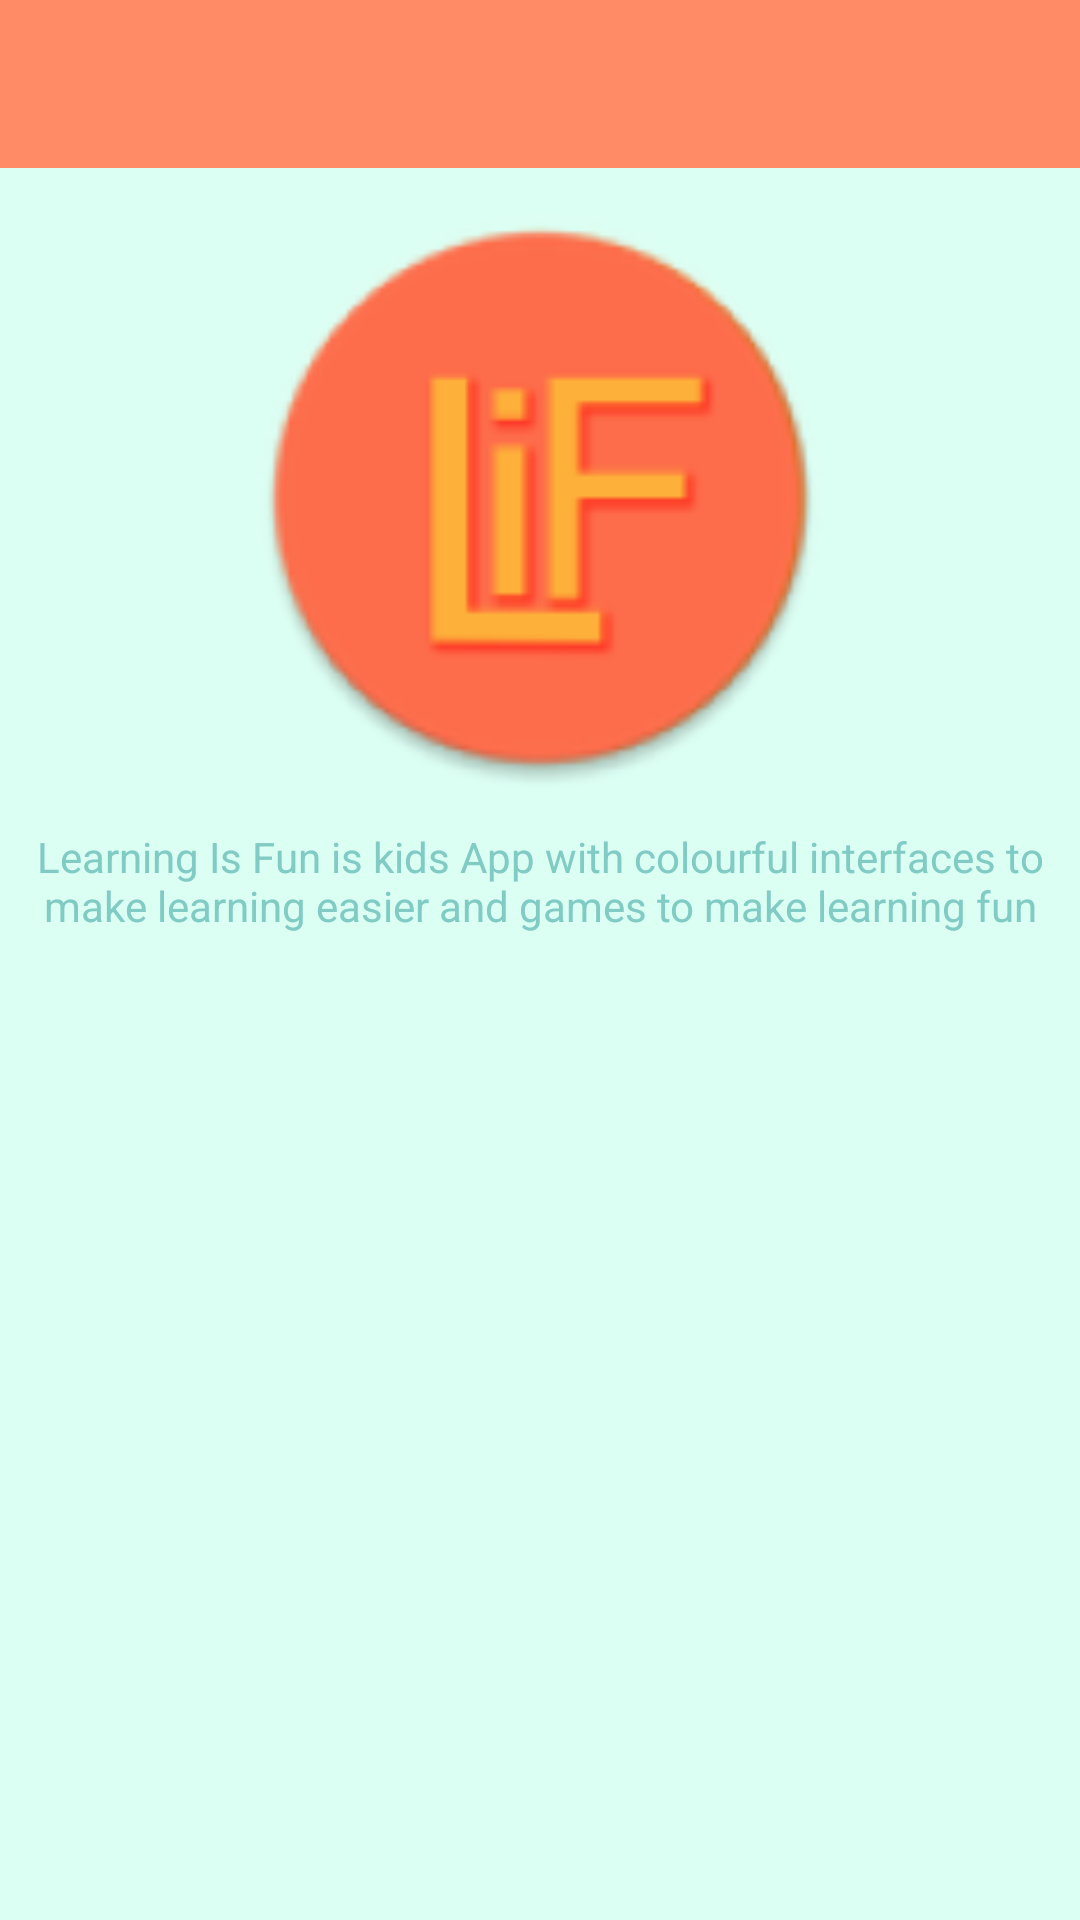

Write the Android layout XML for this screen, with the resource values it uses.
<!-- AndroidManifest.xml: application theme AppTheme -->
<!-- res/layout/activity_about.xml -->
<RelativeLayout xmlns:android="http://schemas.android.com/apk/res/android"
    xmlns:tools="http://schemas.android.com/tools"
    android:layout_width="match_parent"
    android:layout_height="match_parent"
    android:background="#ffdcfff4"
    tools:context="com.example.example.learningisfun.About"
    android:touchscreenBlocksFocus="false">

    <android.support.v7.widget.Toolbar
        xmlns:android="http://schemas.android.com/apk/res/android"
        xmlns:app="http://schemas.android.com/apk/res-auto"
        android:id="@+id/toolbar"
        android:layout_width="match_parent"
        android:layout_height="wrap_content"
        android:background="@color/color_primary"
        android:title="@string/title_activity_about"
        app:theme="@style/GalaxyZooThemeToolbarDarkOverflow"
        app:popupTheme="@style/Theme.AppCompat.NoActionBar" />

    <ImageView
        android:id="@+id/test_image"
        android:src="@mipmap/ic_launcher"
        android:layout_width="220dp"
        android:layout_height="220dp"
        android:layout_below="@+id/toolbar"
        android:layout_centerHorizontal="true" />

    <TextView
        android:layout_width="match_parent"
        android:layout_height="wrap_content"
        android:text="@string/about_text"
        android:layout_below="@id/test_image"
        android:textAlignment="center"
        android:layout_centerVertical="true"
        android:fontFamily="Times New Roman"
        android:textColor="@color/accent_material_dark"></TextView>

</RelativeLayout>
<!-- resources referenced by this layout -->
<resources>
  <color name="color_primary">#FF8A65</color>
  <!-- mipmap ic_launcher: png bitmap (mipmap-hdpi, 2994 bytes) -->
  <string name="about_text">Learning Is Fun is kids App with colourful interfaces to make learning easier and games to make learning fun</string>
  <string name="title_activity_about">About</string>
  <style name="GalaxyZooThemeToolbarDarkOverflow" parent="Theme.AppCompat.NoActionBar">
          
          <item name="android:textColorPrimary">@color/abc_primary_text_material_light</item>
  
          
          
  
          
          <item name="actionMenuTextColor">@color/abc_primary_text_material_light</item>
          
          <item name="android:textColorSecondary">@color/abc_secondary_text_material_light</item>
  
          
          
  
      </style>
  <style name="AppTheme" parent="AppTheme.Base">
          
      </style>
  <style name="AppTheme.Base" parent="Theme.AppCompat.NoActionBar">
          
          <item name="colorPrimary">@color/color_primary</item>
  
          
          <item name="colorPrimaryDark">@color/color_primary_dark</item>
  
          
          <item name="colorAccent">@color/color_accent</item>
      </style>
  <color name="color_primary_dark">#FF7043</color>
  <color name="color_accent">#FFCCBC</color>
</resources>
